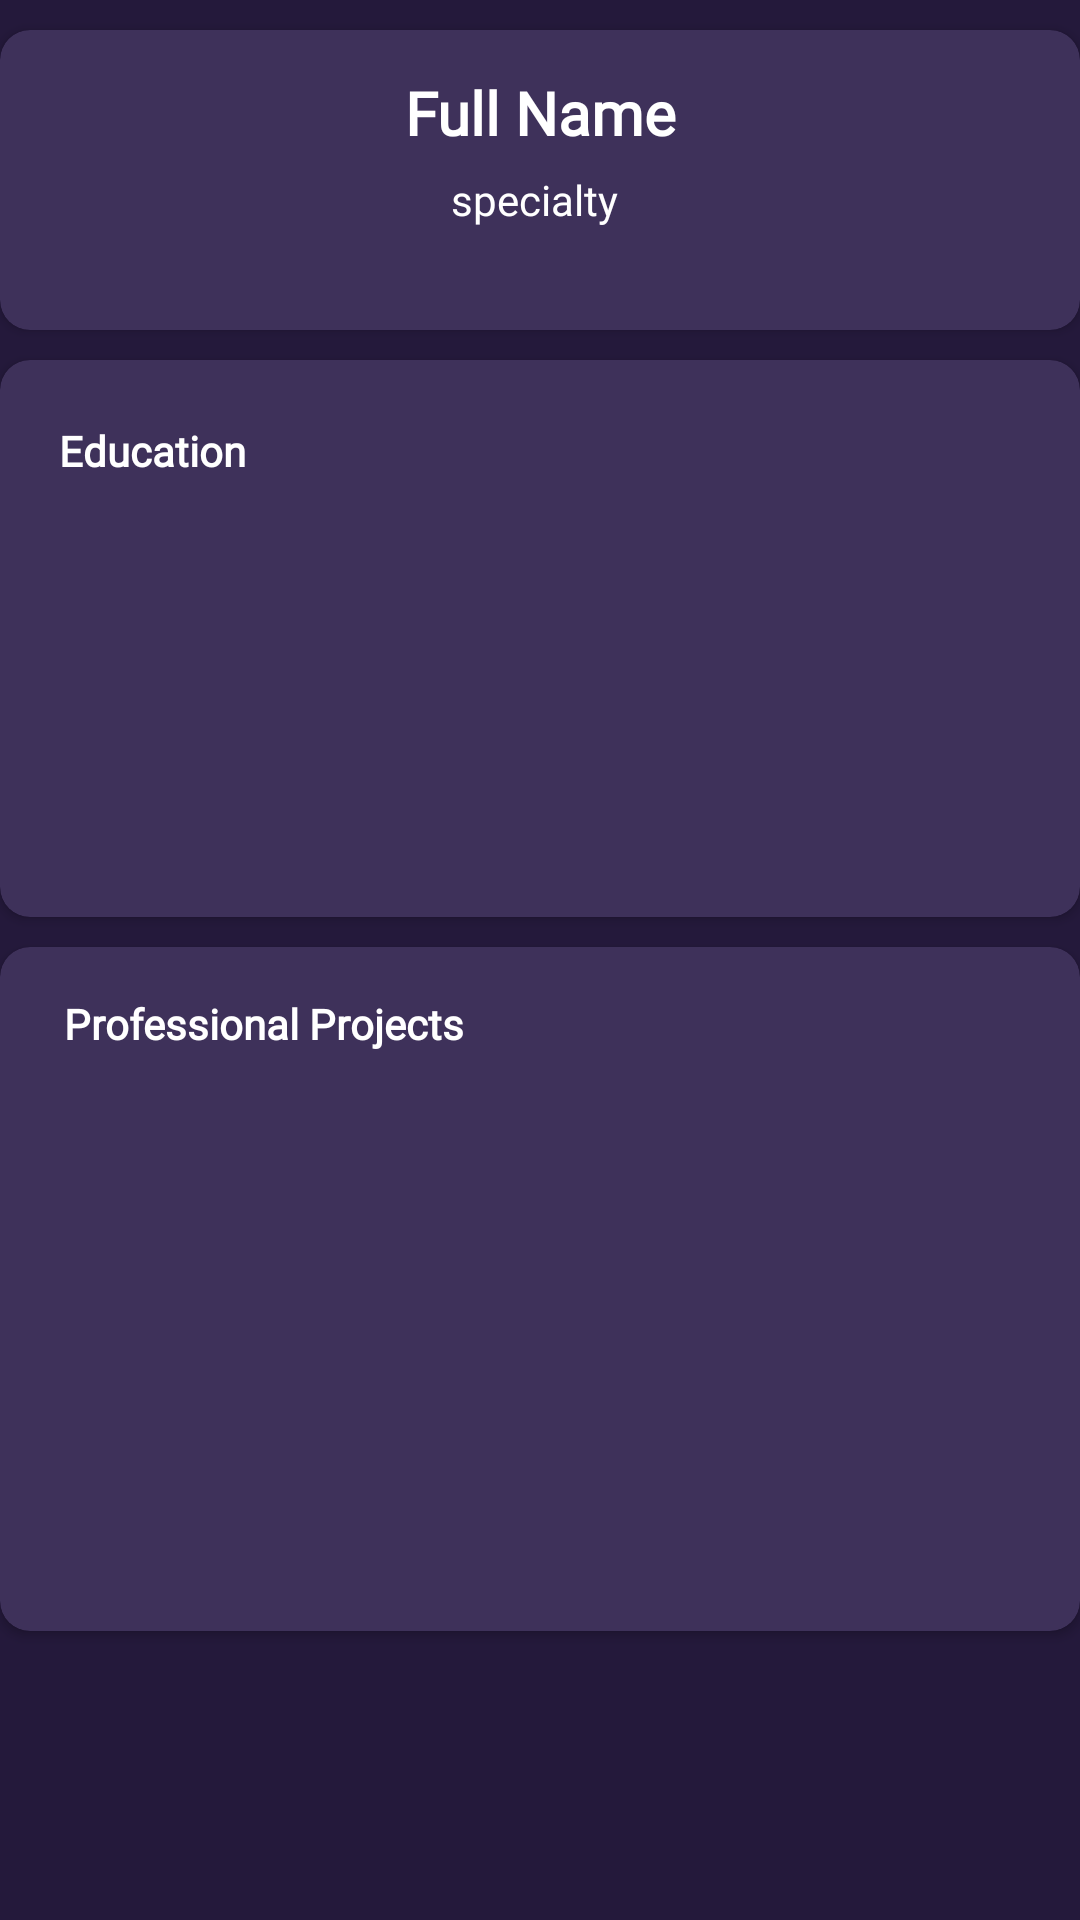

The Android layout XML behind this screen, and the referenced resources:
<!-- AndroidManifest.xml: application theme Theme.FreelanceApp -->
<!-- res/layout/profile.xml -->
<?xml version="1.0" encoding="utf-8"?>
<androidx.constraintlayout.widget.ConstraintLayout xmlns:android="http://schemas.android.com/apk/res/android"
    xmlns:app="http://schemas.android.com/apk/res-auto"
    xmlns:tools="http://schemas.android.com/tools"
    android:layout_width="match_parent"
    android:layout_height="match_parent"
    android:background="#24193B">

    <androidx.cardview.widget.CardView
        android:id="@+id/cardView3"
        android:layout_width="wrap_content"
        android:layout_height="100dp"
        android:layout_marginStart="20dp"
        android:layout_marginTop="10dp"
        android:layout_marginEnd="20dp"
        android:layout_marginBottom="10dp"
        app:cardBackgroundColor="#3E315A"
        app:cardCornerRadius="10dp"
        app:layout_constraintBottom_toTopOf="@+id/cardView"
        app:layout_constraintEnd_toEndOf="parent"
        app:layout_constraintStart_toStartOf="parent"
        app:layout_constraintTop_toTopOf="parent">

        <androidx.constraintlayout.widget.ConstraintLayout
            android:layout_width="match_parent"
            android:layout_height="match_parent">

            <TextView
                android:id="@+id/full_name_text_2"
                android:layout_width="296dp"
                android:layout_height="33dp"
                android:layout_marginStart="35dp"
                android:layout_marginTop="14dp"
                android:layout_marginEnd="35dp"
                android:fontFamily="@font/poppins"
                android:text="Full Name"
                android:textAlignment="center"
                android:textColor="#FFFFFF"
                android:textSize="20sp"
                android:textStyle="bold"
                app:layout_constraintBottom_toTopOf="@+id/specialty_text"
                app:layout_constraintEnd_toEndOf="parent"
                app:layout_constraintStart_toStartOf="parent"
                app:layout_constraintTop_toTopOf="parent" />

            <TextView
                android:id="@+id/specialty_text"
                android:layout_width="300dp"
                android:layout_height="37dp"
                android:layout_marginStart="31dp"
                android:layout_marginEnd="35dp"
                android:layout_marginBottom="16dp"
                android:fontFamily="@font/poppins"
                android:text="specialty"
                android:textAlignment="center"
                android:textColor="#FFFFFF"
                app:layout_constraintBottom_toBottomOf="parent"
                app:layout_constraintEnd_toEndOf="parent"
                app:layout_constraintStart_toStartOf="parent"
                app:layout_constraintTop_toBottomOf="@+id/full_name_text_2" />

        </androidx.constraintlayout.widget.ConstraintLayout>
    </androidx.cardview.widget.CardView>

    <androidx.cardview.widget.CardView
        android:id="@+id/cardView"
        android:layout_width="wrap_content"
        android:layout_height="wrap_content"
        android:layout_marginStart="20dp"
        android:layout_marginEnd="20dp"
        android:layout_marginBottom="20dp"
        app:cardBackgroundColor="#3E315A"
        app:cardCornerRadius="10dp"
        app:layout_constraintBottom_toTopOf="@+id/cardView2"
        app:layout_constraintEnd_toEndOf="parent"
        app:layout_constraintStart_toStartOf="parent">

        <androidx.constraintlayout.widget.ConstraintLayout
            android:layout_width="match_parent"
            android:layout_height="match_parent">

            <TextView
                android:id="@+id/textView"
                android:layout_width="111dp"
                android:layout_height="35dp"
                android:layout_marginStart="25dp"
                android:layout_marginTop="16dp"
                android:layout_marginEnd="133dp"
                android:fontFamily="@font/poppins"
                android:text="Education"
                android:textColor="#FFFFFF"
                android:textStyle="bold"
                app:layout_constraintBottom_toTopOf="@+id/education_list"
                app:layout_constraintEnd_toStartOf="@+id/add_education"
                app:layout_constraintStart_toStartOf="parent"
                app:layout_constraintTop_toTopOf="parent" />

            <ListView
                android:id="@+id/education_list"
                android:layout_width="0dp"
                android:layout_height="105dp"
                android:layout_marginStart="16dp"
                android:layout_marginTop="8dp"
                android:layout_marginEnd="18dp"
                android:layout_marginBottom="8dp"
                app:layout_constraintBottom_toBottomOf="parent"
                app:layout_constraintEnd_toEndOf="parent"
                app:layout_constraintStart_toStartOf="parent"
                app:layout_constraintTop_toBottomOf="@+id/textView" />

            <Button
                android:id="@+id/add_education"
                android:layout_width="86dp"
                android:layout_height="48dp"
                android:layout_marginTop="8dp"
                android:layout_marginEnd="16dp"
                android:layout_marginBottom="12dp"
                android:fontFamily="@font/poppins"
                android:text="Add"
                android:visibility="invisible"
                app:layout_constraintBottom_toTopOf="@+id/education_list"
                app:layout_constraintEnd_toEndOf="parent"
                app:layout_constraintTop_toTopOf="parent" />

        </androidx.constraintlayout.widget.ConstraintLayout>
    </androidx.cardview.widget.CardView>

    <androidx.cardview.widget.CardView
        android:id="@+id/cardView2"
        android:layout_width="wrap_content"
        android:layout_height="wrap_content"
        android:layout_marginStart="20dp"
        android:layout_marginTop="10dp"
        android:layout_marginEnd="20dp"
        app:cardBackgroundColor="#3E315A"
        app:cardCornerRadius="10dp"
        app:layout_constraintEnd_toEndOf="parent"
        app:layout_constraintStart_toStartOf="parent"
        app:layout_constraintTop_toBottomOf="@+id/cardView">

        <androidx.constraintlayout.widget.ConstraintLayout
            android:layout_width="match_parent"
            android:layout_height="match_parent">

            <TextView
                android:id="@+id/textView5"
                android:layout_width="wrap_content"
                android:layout_height="35dp"
                android:layout_marginStart="25dp"
                android:layout_marginTop="16dp"
                android:layout_marginEnd="107dp"
                android:layout_marginBottom="34dp"
                android:fontFamily="@font/poppins"
                android:text="Professional Projects"
                android:textColor="#FFFFFF"
                android:textStyle="bold"
                app:layout_constraintBottom_toTopOf="@+id/_dynamic"
                app:layout_constraintEnd_toStartOf="@+id/add_projects"
                app:layout_constraintStart_toStartOf="parent"
                app:layout_constraintTop_toTopOf="parent" />

            <Button
                android:id="@+id/add_projects"
                android:layout_width="86dp"
                android:layout_height="48dp"
                android:layout_marginTop="8dp"
                android:layout_marginEnd="16dp"
                android:layout_marginBottom="172dp"
                android:fontFamily="@font/poppins"
                android:text="Add"
                android:visibility="invisible"
                app:layout_constraintBottom_toBottomOf="parent"
                app:layout_constraintEnd_toEndOf="parent"
                app:layout_constraintTop_toTopOf="parent" />

            <ListView
                android:id="@+id/proj_list_view"
                android:layout_width="337dp"
                android:layout_height="105dp"
                android:layout_marginStart="16dp"
                android:layout_marginTop="8dp"
                android:layout_marginEnd="18dp"
                android:layout_marginBottom="8dp"
                app:layout_constraintBottom_toBottomOf="parent"
                app:layout_constraintEnd_toEndOf="parent"
                app:layout_constraintStart_toStartOf="parent"
                app:layout_constraintTop_toBottomOf="@+id/add_projects" />
        </androidx.constraintlayout.widget.ConstraintLayout>
    </androidx.cardview.widget.CardView>
</androidx.constraintlayout.widget.ConstraintLayout>
<!-- resources referenced by this layout -->
<resources>
  <style name="Theme.FreelanceApp" parent="Theme.MaterialComponents.DayNight.NoActionBar">
          
          <item name="colorPrimary">@color/purple_500</item>
          <item name="colorPrimaryVariant">@color/purple_700</item>
          <item name="colorOnPrimary">@color/white</item>
          
          <item name="colorSecondary">@color/teal_200</item>
          <item name="colorSecondaryVariant">@color/teal_700</item>
          <item name="colorOnSecondary">@color/black</item>
          
          <item name="android:statusBarColor" tools:targetApi="l">?attr/colorPrimaryVariant</item>
          
      </style>
  <!-- not gathered from this repository: default colours our renderer supplied (Android Studio template values) -->
  <color name="purple_500">#FF6200EE</color>
  <color name="purple_700">#FF3700B3</color>
  <color name="teal_200">#FF03DAC5</color>
  <color name="teal_700">#FF018786</color>
  <color name="black">#FF000000</color>
  <color name="white">#FFFFFFFF</color>
</resources>
